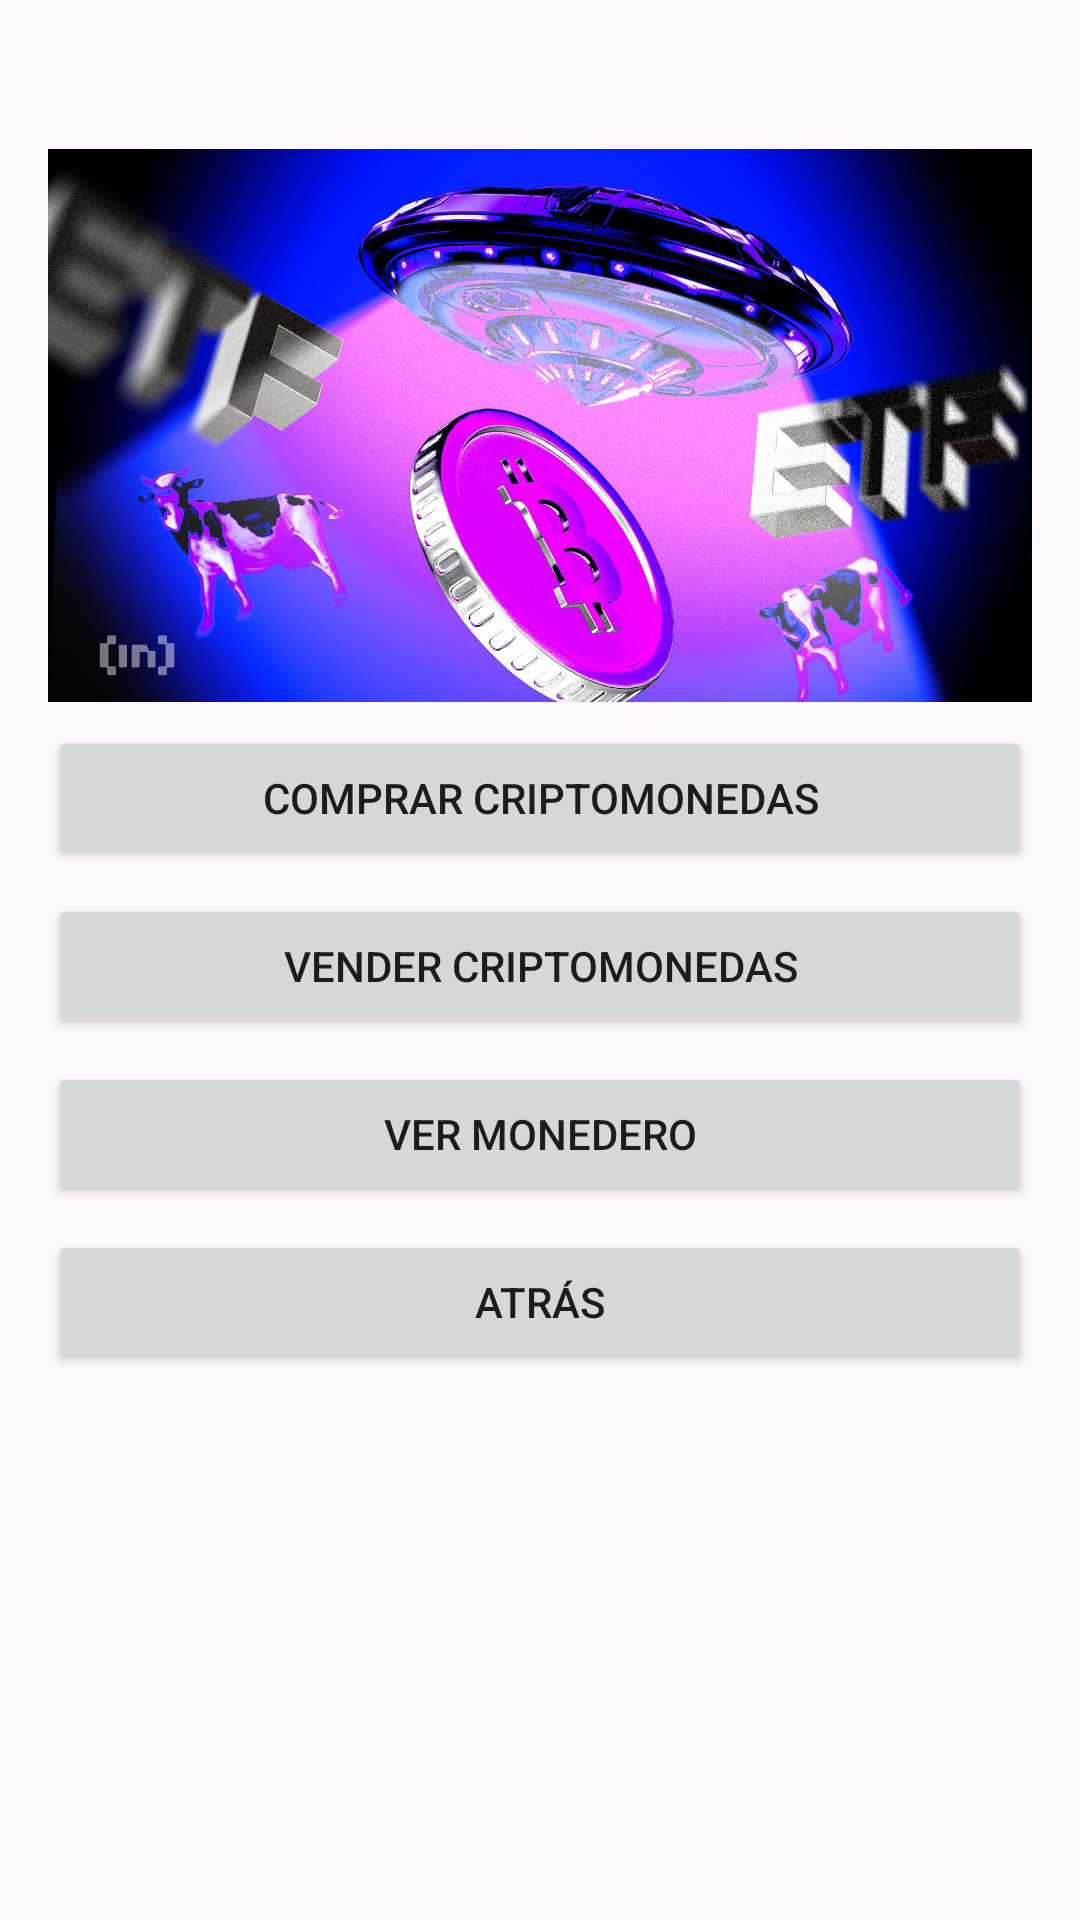

Android layout source for this screen:
<!-- AndroidManifest.xml: application theme Theme.GestorCriptomonedas -->
<!-- res/layout/seleccionaccion.xml -->
<?xml version="1.0" encoding="utf-8"?>
<LinearLayout xmlns:android="http://schemas.android.com/apk/res/android"
    xmlns:tools="http://schemas.android.com/tools"
    android:layout_width="match_parent"
    android:layout_height="match_parent"
    android:orientation="vertical"
    android:padding="16dp">



    <TextView
        android:id="@+id/textViewNombreUsuario"
        android:layout_width="wrap_content"
        android:layout_height="wrap_content"
        android:layout_marginTop="4dp"
        android:text=""
        android:textSize="16sp"
        tools:text="" />

    <ImageView
        android:id="@+id/imagen"
        android:layout_width="match_parent"
        android:layout_height="wrap_content"
        android:src="@drawable/logo"
        android:scaleType="fitCenter"
        android:adjustViewBounds="true"
        android:layout_marginTop="8dp"/>

    <Button
        android:id="@+id/botonVerCriptomonedas"
        android:layout_width="match_parent"
        android:layout_height="wrap_content"
        android:text="Comprar Criptomonedas"
        android:layout_marginTop="8dp"/>

    <Button
        android:id="@+id/botonVenderCriptomonedas"
        android:layout_width="match_parent"
        android:layout_height="wrap_content"
        android:text="Vender Criptomonedas"
        android:layout_marginTop="8dp"/>

    <Button
        android:id="@+id/botonVerMonedero"
        android:layout_width="match_parent"
        android:layout_height="wrap_content"
        android:text="Ver Monedero"
        android:layout_marginTop="8dp"/>

    <Button
        android:id="@+id/botonAtras"
        android:layout_width="match_parent"
        android:layout_height="wrap_content"
        android:text="Atrás"
        android:layout_marginTop="8dp"/>

</LinearLayout>
<!-- resources referenced by this layout -->
<resources>
  <!-- drawable logo: jpg bitmap (drawable, 262118 bytes) -->
  <style name="Theme.GestorCriptomonedas" parent="Base.Theme.GestorCriptomonedas" />
  <style name="Base.Theme.GestorCriptomonedas" parent="Theme.Material3.DayNight.NoActionBar">
          
  
  
          
  
          
      </style>
</resources>
